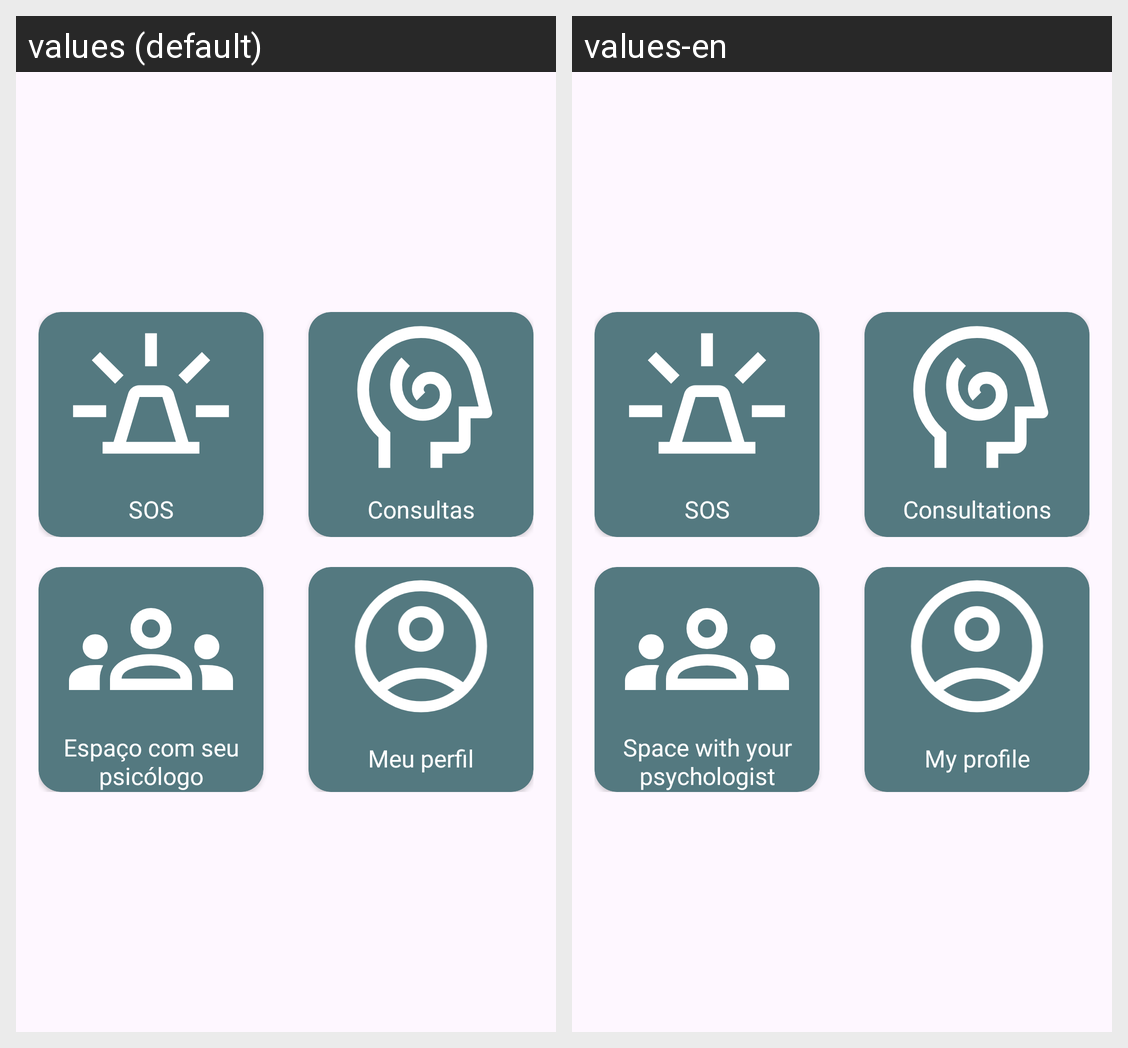

Here is an Android app screen in its default locale and in the app's own translations. Write out the translated-string differences for the strings that appear on this screen.
Android screen res/layout/fragment_principal.xml rendered under 2 locales, left to right: values (default), values-en. Device: Nexus 5 (rendered at 1080×1920; each locale shown at half size, 540×960, under a caption strip naming it); theme Theme.Aliviamente.
Strings drawn on this screen, with the default value and each locale's value (text and hints the layout hard-codes, and strings that could not be matched under every locale, appear in the picture but are not listed):

sos
  values: SOS
  values-en: SOS

consultas
  values: Consultas
  values-en: Consultations

espaco_psicologo
  values: Espaço com seu psicólogo
  values-en: Space with your psychologist

meu_perfil
  values: Meu perfil
  values-en: My profile
